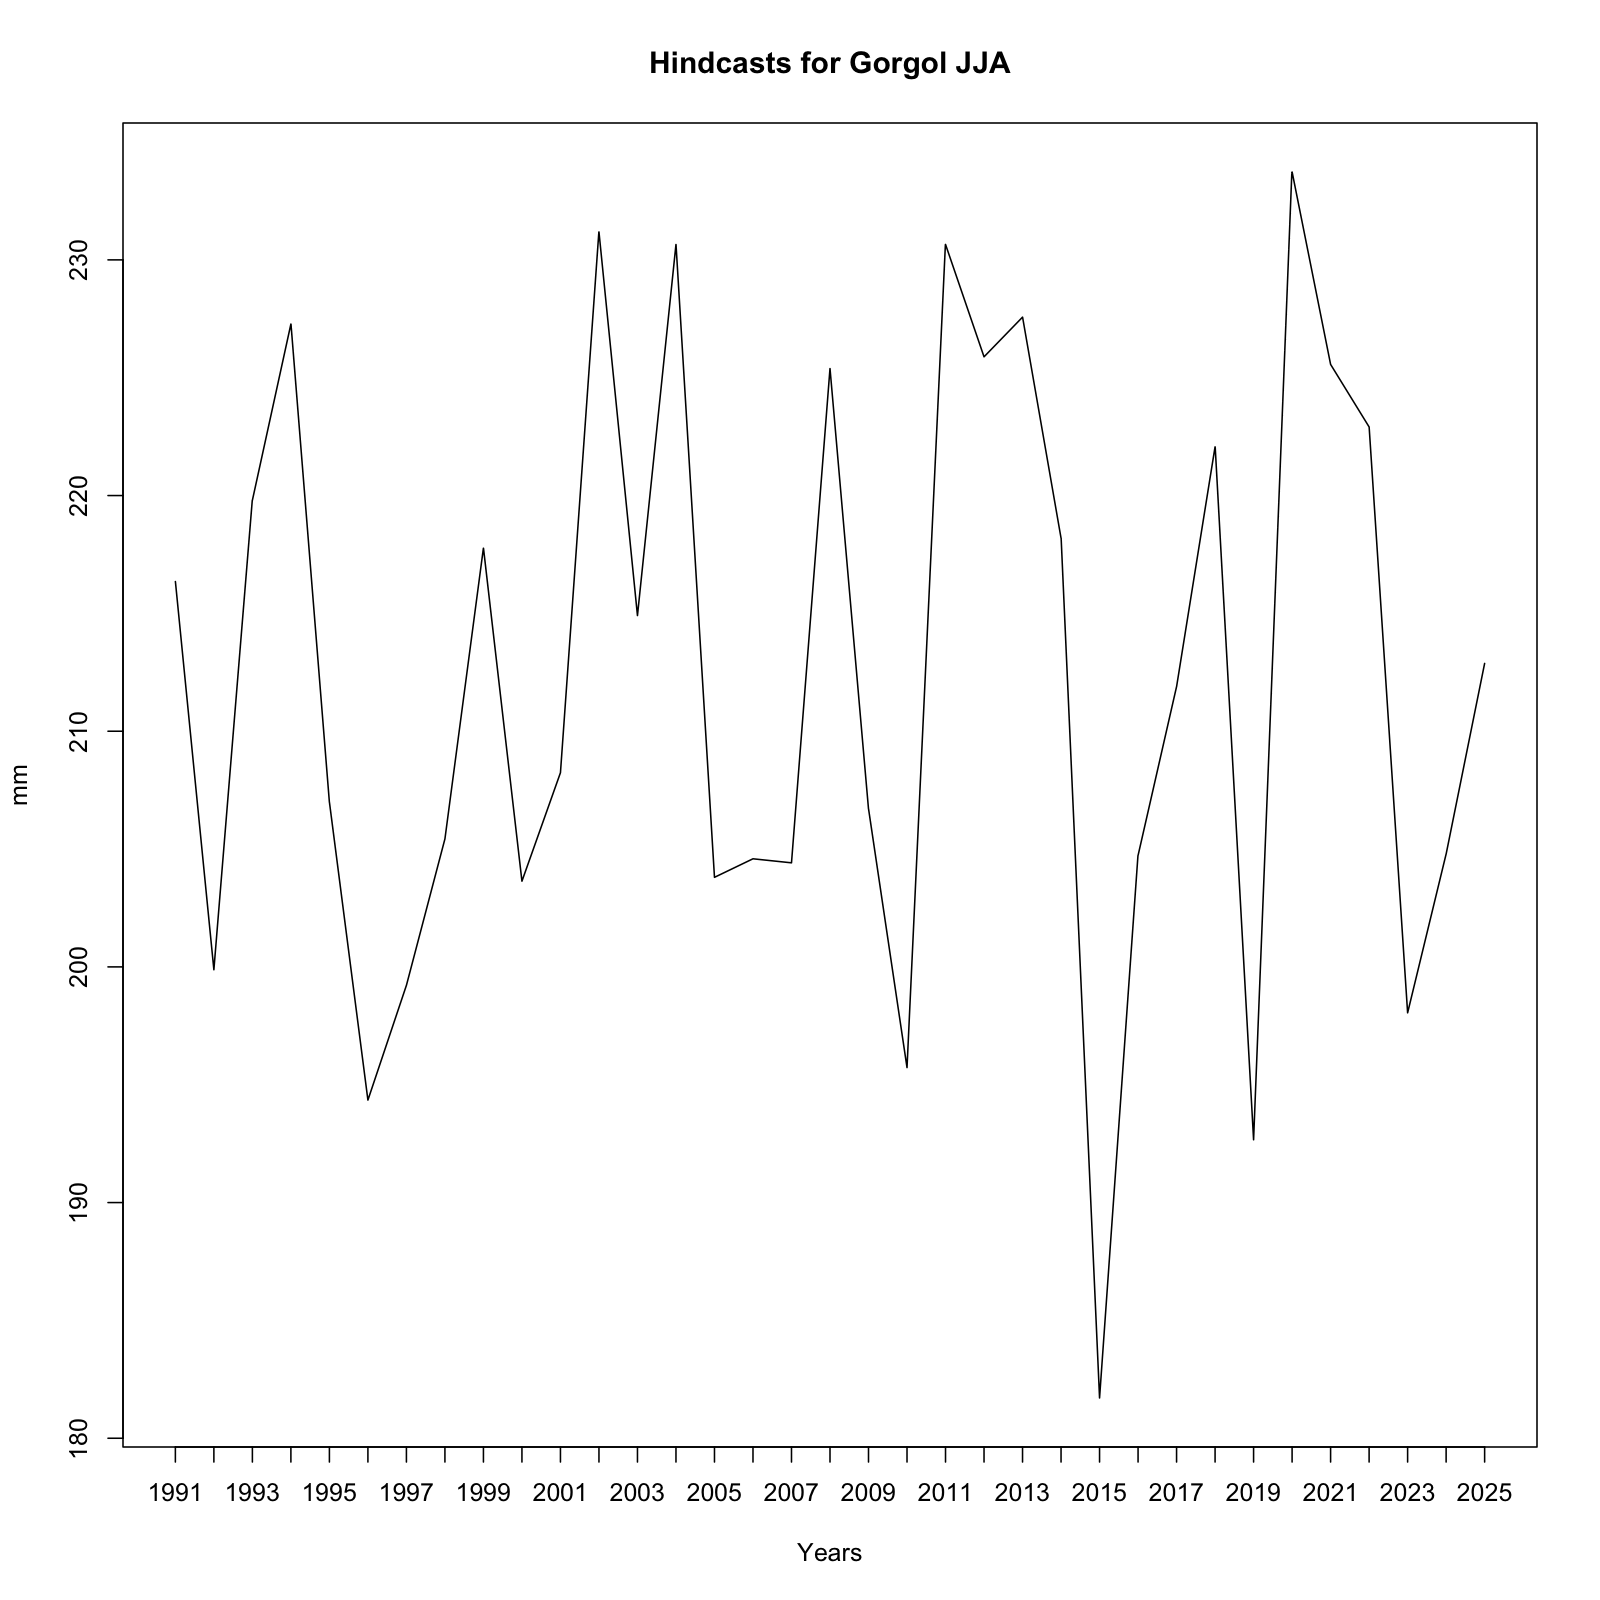

Source data for this figure (header and first rows):
, x
1, 216.4
2, 199.9
3, 219.8
4, 227.3
5, 207
6, 194.3
7, 199.2
8, 205.4
9, 217.8
10, 203.6
11, 208.2
12, 231.2
13, 214.9
14, 230.7
15, 203.8
16, 204.6
17, 204.4
18, 225.4
19, 206.7
20, 195.7
21, 230.7
22, 225.9
23, 227.6
24, 218.2
25, 181.7
26, 204.7
27, 211.9
28, 222.1
29, 192.7
30, 233.7
31, 225.6
32, 222.9
33, 198.1
34, 204.8
35, 212.9
